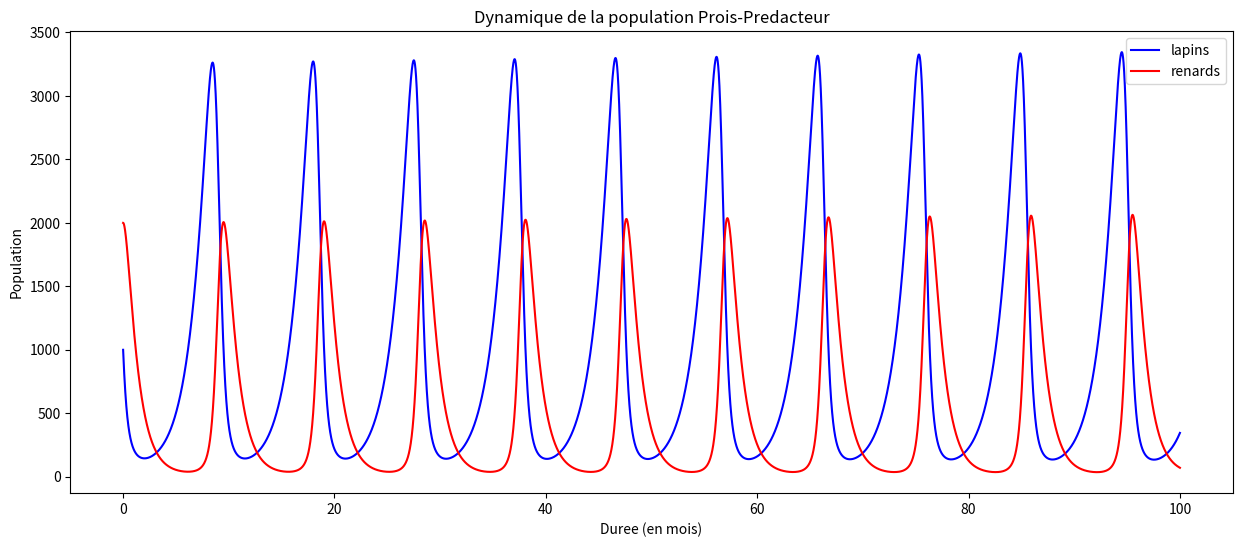

Recreate this plot in Python.
import numpy as np
import matplotlib.pyplot as plt
lapins = [1] 
renards = [2]
times = [0]

gama = 1 
delta = 1
alpha = 2/3
beta = 4/3
step = 0.001
# X est la valeur des lapins a chaque iteration de calcul
# Y est la valeur des renards a chaque iteration de calcul

for _ in range(0, 100_000):
    x = (lapins[-1]*(alpha - (beta*renards[-1])))*step + lapins[-1]
    y =  (renards[-1]*(delta*lapins[-1]-gama))*step + renards[-1]
    new_time = times[-1] + step 
    
    times.append(new_time)
    lapins.append(x)
    renards.append(y)
    
    
lapins = np.array(lapins)  * 1000
renards = np.array(renards)  * 1000
plt.figure(figsize=(15,6))
plt.plot(times, lapins, "b",label = "lapins")
plt.plot(times, renards, "r", label = "renards")
plt.xlabel("Duree (en mois)")
plt.ylabel("Population")
plt.title("Dynamique de la population Prois-Predacteur")
plt.legend()
plt.show()

